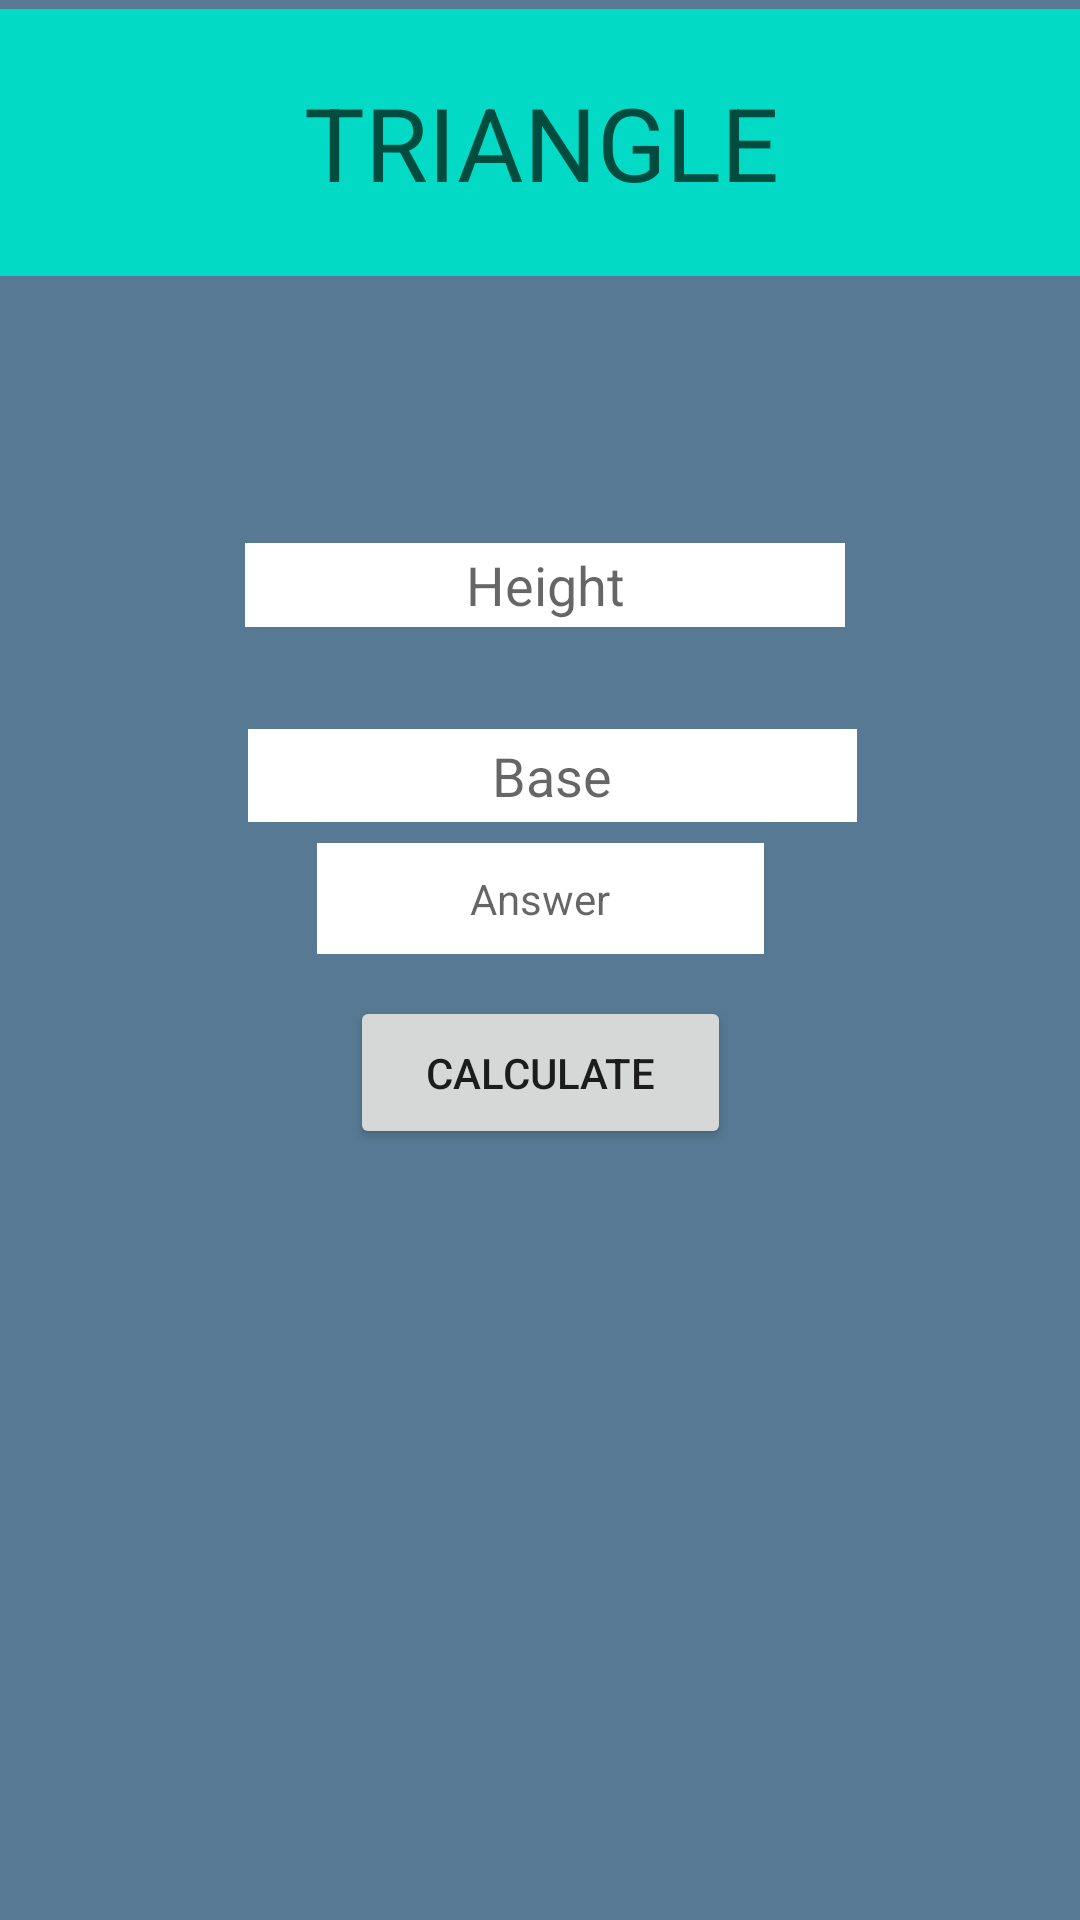

Produce the Android XML layout that renders to this screen, including the resource entries it uses.
<!-- AndroidManifest.xml: application theme Theme.AREACALCULATOR -->
<!-- res/layout/activity_triangle.xml -->
<?xml version="1.0" encoding="utf-8"?>
<androidx.constraintlayout.widget.ConstraintLayout xmlns:android="http://schemas.android.com/apk/res/android"
    xmlns:app="http://schemas.android.com/apk/res-auto"
    xmlns:tools="http://schemas.android.com/tools"
    android:layout_width="match_parent"
    android:layout_height="match_parent"
    android:background="#577993"
    tools:context=".triangle">
    <TextView
        android:id="@+id/textView2"
        android:layout_width="400dp"
        android:layout_height="89dp"
        android:layout_marginStart="5dp"
        android:layout_marginEnd="5dp"
        android:layout_marginBottom="86dp"
        android:background="@color/teal_200"
        android:gravity="center"
        android:text="@string/triangle"
        android:textColor="#004D40"
        android:textSize="34sp"
        app:layout_constraintBottom_toTopOf="@+id/height"
        app:layout_constraintEnd_toEndOf="parent"
        app:layout_constraintStart_toStartOf="parent"
        app:layout_constraintTop_toTopOf="parent" />

    <EditText
        android:id="@+id/height"
        android:layout_width="200dp"
        android:layout_height="28dp"
        android:layout_marginStart="107dp"
        android:layout_marginEnd="104dp"
        android:layout_marginBottom="31dp"
        android:background="@color/white"
        android:gravity="center"
        android:hint="@string/height"
        android:inputType="number"
        app:layout_constraintBottom_toTopOf="@+id/base"
        app:layout_constraintEnd_toEndOf="parent"
        app:layout_constraintStart_toStartOf="parent"
        app:layout_constraintTop_toBottomOf="@+id/textView2" />

    <EditText
        android:id="@+id/base"
        android:layout_width="203dp"
        android:layout_height="31dp"
        android:layout_marginStart="107dp"
        android:layout_marginEnd="104dp"
        android:layout_marginBottom="4dp"
        android:background="@color/white"
        android:gravity="center"
        android:hint="@string/base"
        android:inputType="number"
        app:layout_constraintBottom_toTopOf="@+id/answer"
        app:layout_constraintEnd_toEndOf="parent"
        app:layout_constraintHorizontal_bias="0.454"
        app:layout_constraintStart_toStartOf="parent"
        app:layout_constraintTop_toBottomOf="@+id/height" />

    <TextView
        android:id="@+id/answer"
        android:layout_width="149dp"
        android:layout_height="37dp"
        android:layout_marginStart="131dp"
        android:layout_marginEnd="131dp"
        android:layout_marginBottom="11dp"
        android:background="@color/white"
        android:gravity="center"
        android:hint="@string/answer"
        app:layout_constraintBottom_toTopOf="@+id/calculate"
        app:layout_constraintEnd_toEndOf="parent"
        app:layout_constraintStart_toStartOf="parent"
        app:layout_constraintTop_toBottomOf="@+id/base" />

    <Button
        android:id="@+id/calculate"
        android:layout_width="127dp"
        android:layout_height="51dp"
        android:layout_marginStart="142dp"
        android:layout_marginEnd="142dp"
        android:layout_marginBottom="254dp"
        android:text="@string/calculate"
        app:layout_constraintBottom_toBottomOf="parent"
        app:layout_constraintEnd_toEndOf="parent"
        app:layout_constraintStart_toStartOf="parent"
        app:layout_constraintTop_toBottomOf="@+id/answer" />
</androidx.constraintlayout.widget.ConstraintLayout>
<!-- resources referenced by this layout -->
<resources>
  <string name="answer">Answer</string>
  <string name="base">Base</string>
  <string name="calculate">CALCULATE</string>
  <string name="height">Height</string>
  <string name="triangle">TRIANGLE</string>
  <style name="Theme.AREACALCULATOR" parent="Theme.MaterialComponents.DayNight.DarkActionBar">
          
          <item name="colorPrimary">@color/purple_500</item>
          <item name="colorPrimaryVariant">@color/purple_700</item>
          <item name="colorOnPrimary">@color/white</item>
          
          <item name="colorSecondary">@color/teal_200</item>
          <item name="colorSecondaryVariant">@color/teal_700</item>
          <item name="colorOnSecondary">@color/black</item>
          
          <item name="android:statusBarColor" tools:targetApi="l">?attr/colorPrimaryVariant</item>
          
      </style>
  <!-- not gathered from this repository: default colours our renderer supplied (Android Studio template values) -->
  <color name="purple_500">#FF6200EE</color>
  <color name="purple_700">#FF3700B3</color>
  <color name="teal_200">#FF03DAC5</color>
  <color name="teal_700">#FF018786</color>
  <color name="black">#FF000000</color>
  <color name="white">#FFFFFFFF</color>
</resources>
